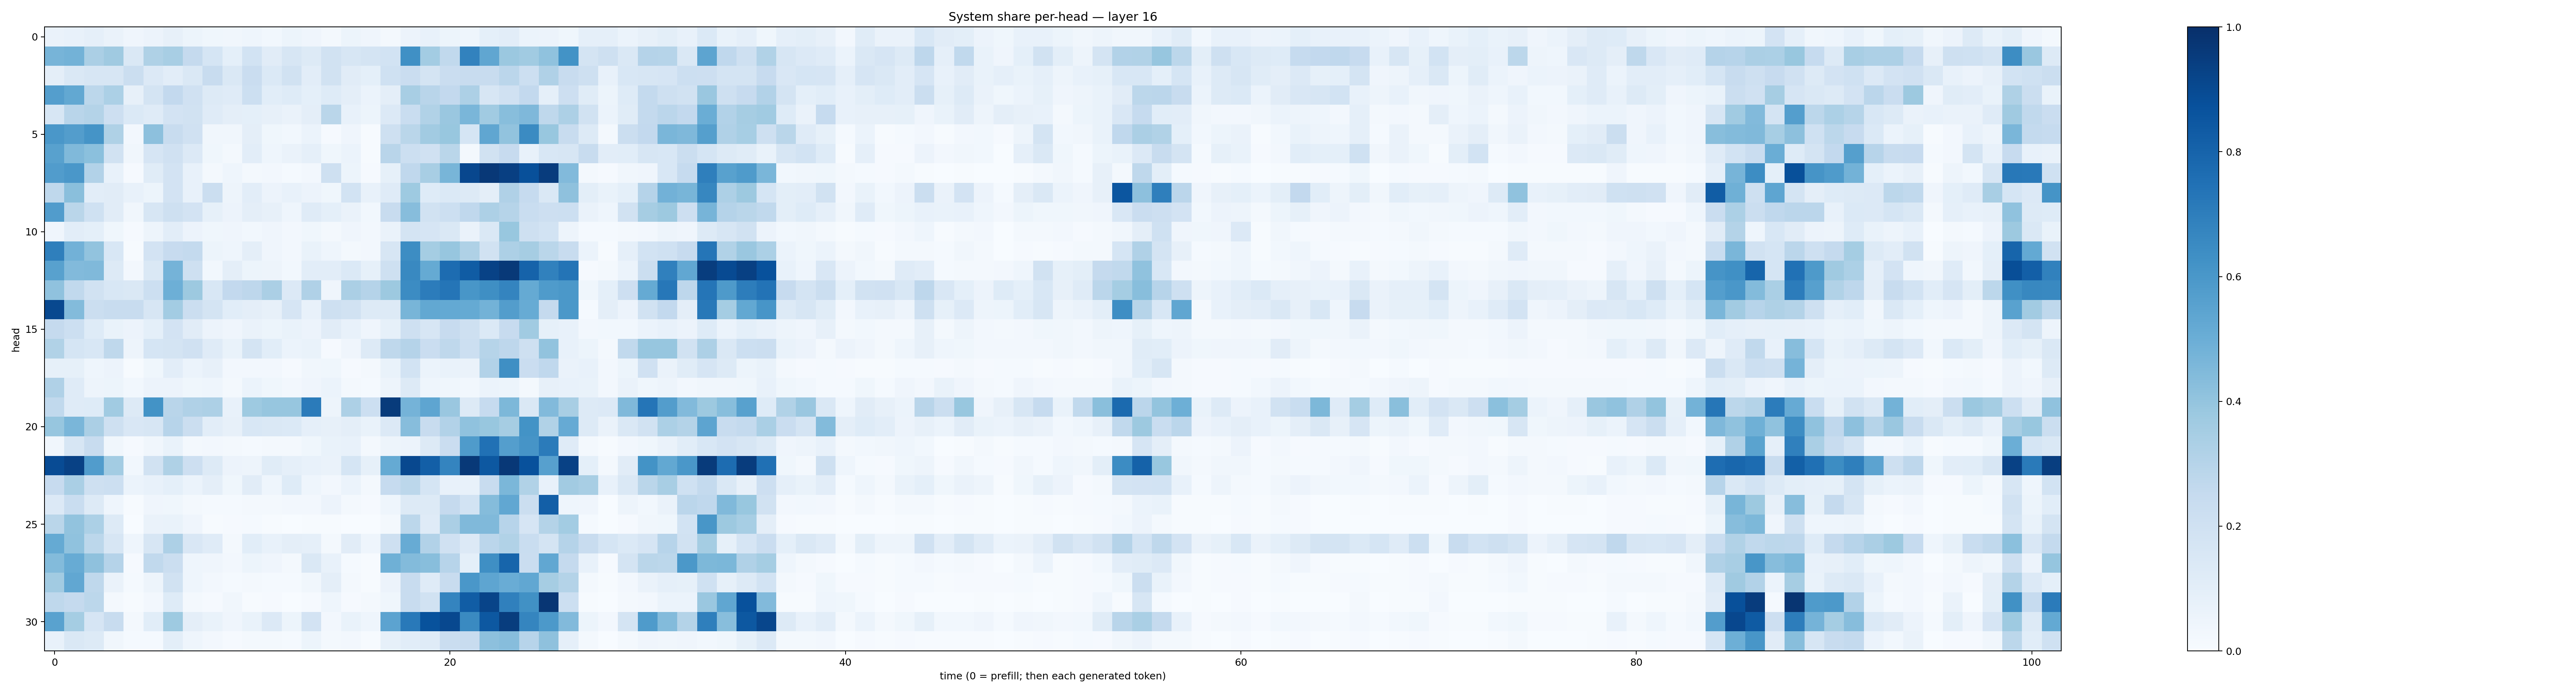

Values plotted in this chart, from the file beside it:
0.06251473, 0.074955426, 0.08655437, 0.06434739, 0.042349294, 0.0547165, 0.07979268, 0.052788008, 0.03749705, 0.032127053, 0.046431087, 0.02844839, 0.053112693, 0.041853275, 0.015674599, 0.054570965, 0.041408837, 0.023093907, 0.05584431, 0.07198197, 0.05245086, 0.045688454, 0.090208724, 0.1038212
0.4715, 0.4767, 0.3348, 0.3696, 0.146, 0.3242, 0.3414, 0.2512, 0.1686, 0.09329, 0.1839, 0.1105, 0.1584, 0.1272, 0.1935, 0.1617, 0.1753, 0.1875, 0.6312, 0.3593, 0.2633, 0.6828, 0.5333, 0.3811
0.09759, 0.1444, 0.164, 0.1622, 0.2193, 0.135, 0.1029, 0.1452, 0.2352, 0.1437, 0.2274, 0.138, 0.1895, 0.1038, 0.1907, 0.1117, 0.09345, 0.2031, 0.2278, 0.1774, 0.2295, 0.2358, 0.2413, 0.282
0.5665, 0.5235, 0.2776, 0.331, 0.07975, 0.1786, 0.258, 0.1969, 0.1309, 0.1184, 0.2179, 0.108, 0.1234, 0.0905, 0.1245, 0.09593, 0.05904, 0.09761, 0.3406, 0.2905, 0.2594, 0.3269, 0.1639, 0.1982
0.158, 0.2926, 0.3049, 0.2121, 0.138, 0.1179, 0.18, 0.1912, 0.1206, 0.09759, 0.09296, 0.08021, 0.0632, 0.09569, 0.2858, 0.07536, 0.05369, 0.1352, 0.232, 0.3161, 0.3829, 0.4614, 0.3654, 0.4284
0.5989, 0.5711, 0.6163, 0.3222, 0.02391, 0.4155, 0.237, 0.1963, 0.03514, 0.03125, 0.09552, 0.03843, 0.03002, 0.05975, 0.01073, 0.04145, 0.005617, 0.2091, 0.2859, 0.3619, 0.389, 0.1708, 0.5346, 0.406
0.5569, 0.4491, 0.4183, 0.1924, 0.03186, 0.1646, 0.1964, 0.136, 0.03555, 0.01758, 0.1017, 0.04518, 0.06288, 0.08735, 0.03822, 0.05877, 0.006916, 0.2922, 0.2159, 0.1988, 0.2861, 0.01932, 0.1919, 0.2458
0.5746, 0.5995, 0.3111, 0.07444, 0.0115, 0.115, 0.1804, 0.07508, 0.01802, 0.04345, 0.02216, 0.02485, 0.01295, 0.02559, 0.2043, 0.05095, 0.0115, 0.08534, 0.2665, 0.3404, 0.4655, 0.9092, 0.967, 0.9393
0.2729, 0.4223, 0.1019, 0.1126, 0.07484, 0.0545, 0.18, 0.07444, 0.2228, 0.04764, 0.1036, 0.0577, 0.0779, 0.05478, 0.03853, 0.1848, 0.07267, 0.1201, 0.3743, 0.1234, 0.1393, 0.1296, 0.09604, 0.3201
0.5772, 0.2885, 0.2023, 0.1119, 0.03259, 0.1586, 0.2085, 0.1802, 0.08535, 0.05779, 0.09726, 0.08076, 0.04573, 0.1177, 0.09297, 0.06272, 0.03049, 0.2371, 0.4315, 0.19, 0.2151, 0.2693, 0.3274, 0.298
0.04016, 0.1017, 0.09064, 0.03575, 0.01145, 0.04849, 0.1041, 0.05498, 0.03715, 0.04023, 0.03073, 0.04211, 0.02547, 0.0381, 0.02076, 0.04074, 0.02519, 0.06477, 0.1744, 0.1668, 0.1467, 0.06632, 0.1447, 0.3869
0.6915, 0.4807, 0.4058, 0.1531, 0.00581, 0.1813, 0.2443, 0.2546, 0.05451, 0.04417, 0.09575, 0.04129, 0.02608, 0.06647, 0.04394, 0.02038, 0.0259, 0.1573, 0.6412, 0.3539, 0.3908, 0.323, 0.1929, 0.3263
0.5561, 0.4415, 0.4475, 0.1314, 0.02533, 0.1453, 0.4757, 0.2062, 0.02952, 0.09641, 0.05308, 0.04779, 0.02952, 0.1016, 0.105, 0.1402, 0.08386, 0.2036, 0.6587, 0.5161, 0.7681, 0.8302, 0.9266, 0.9615
0.4066, 0.2623, 0.193, 0.1549, 0.1461, 0.2162, 0.4944, 0.377, 0.155, 0.2591, 0.2744, 0.3337, 0.1342, 0.319, 0.04217, 0.3356, 0.3034, 0.376, 0.6458, 0.7031, 0.7321, 0.6016, 0.6358, 0.6738
0.9055, 0.4397, 0.2201, 0.236, 0.2401, 0.1637, 0.3577, 0.2208, 0.1731, 0.106, 0.09755, 0.08071, 0.1654, 0.07782, 0.2047, 0.1899, 0.126, 0.1283, 0.465, 0.5263, 0.5205, 0.5158, 0.478, 0.5733
0.2516, 0.2156, 0.124, 0.06703, 0.05786, 0.09078, 0.1827, 0.1094, 0.05534, 0.03937, 0.06554, 0.05339, 0.06972, 0.05595, 0.1098, 0.07405, 0.04005, 0.08303, 0.2056, 0.1605, 0.246, 0.2085, 0.1368, 0.2458
0.3148, 0.1698, 0.1526, 0.2713, 0.04819, 0.1716, 0.1754, 0.1991, 0.1183, 0.06851, 0.1721, 0.1064, 0.06125, 0.0672, 0.00871, 0.04003, 0.1266, 0.2701, 0.3022, 0.2278, 0.273, 0.216, 0.3006, 0.2738
0.08541, 0.08421, 0.044, 0.05794, 0.005551, 0.0372, 0.1053, 0.06065, 0.07987, 0.02733, 0.02427, 0.02386, 0.01022, 0.03181, 0.03521, 0.009222, 0.02048, 0.06668, 0.1871, 0.0619, 0.06944, 0.06394, 0.3112, 0.6341
0.3188, 0.1174, 0.04958, 0.05464, 0.02942, 0.05656, 0.05633, 0.03544, 0.0468, 0.02019, 0.06024, 0.03745, 0.02682, 0.04248, 0.05982, 0.01917, 0.01421, 0.05058, 0.1311, 0.04557, 0.03726, 0.03114, 0.05964, 0.05368
0.2637, 0.1187, 0.1225, 0.3672, 0.13, 0.6194, 0.2916, 0.3199, 0.3264, 0.07034, 0.3742, 0.3926, 0.3918, 0.7071, 0.05038, 0.3254, 0.215, 0.955, 0.4754, 0.539, 0.3852, 0.1264, 0.2478, 0.456
0.3909, 0.4643, 0.3346, 0.2058, 0.1493, 0.1568, 0.2951, 0.2246, 0.1024, 0.07911, 0.1536, 0.1427, 0.1402, 0.08703, 0.07918, 0.09428, 0.0702, 0.1331, 0.4323, 0.2358, 0.3097, 0.4094, 0.3877, 0.3488
0.03282, 0.1603, 0.2394, 0.03402, 0.01065, 0.03445, 0.06951, 0.02333, 0.02661, 0.02138, 0.01391, 0.0207, 0.02138, 0.0355, 0.06907, 0.07809, 0.01726, 0.04865, 0.05515, 0.1286, 0.227, 0.5843, 0.7464, 0.5688
0.8933, 0.9326, 0.5765, 0.357, 0.02811, 0.1942, 0.321, 0.2133, 0.1285, 0.0585, 0.04916, 0.1147, 0.08627, 0.07354, 0.06303, 0.1683, 0.08506, 0.5162, 0.9032, 0.82, 0.6722, 0.9614, 0.8454, 0.9673
0.2425, 0.3386, 0.2043, 0.2166, 0.06226, 0.07746, 0.09072, 0.06084, 0.09698, 0.03617, 0.111, 0.04426, 0.1236, 0.04565, 0.02378, 0.06057, 0.01786, 0.2464, 0.2804, 0.1714, 0.07793, 0.07768, 0.2352, 0.4577
0.1334, 0.234, 0.1325, 0.0455, 0.007597, 0.04104, 0.03548, 0.01861, 0.01393, 0.01253, 0.01911, 0.02266, 0.02362, 0.02408, 0.05498, 0.01755, 0.007841, 0.04408, 0.1294, 0.1271, 0.2523, 0.1875, 0.437, 0.5287
0.2869, 0.406, 0.3309, 0.1306, 0.003386, 0.06278, 0.06749, 0.04116, 0.006716, 0.009499, 0.01376, 0.005507, 0.003056, 0.004764, 0.004498, 0.003272, 0.002858, 0.01723, 0.2794, 0.1198, 0.3345, 0.4458, 0.4491, 0.2963
0.5169, 0.4075, 0.2794, 0.1566, 0.04661, 0.1608, 0.3266, 0.1518, 0.1187, 0.0166, 0.1073, 0.07797, 0.09666, 0.08695, 0.01804, 0.1102, 0.04379, 0.2031, 0.5095, 0.3112, 0.1967, 0.1348, 0.2832, 0.3155
0.4411, 0.5113, 0.4133, 0.301, 0.01157, 0.2626, 0.223, 0.04521, 0.04217, 0.02406, 0.0538, 0.04114, 0.01618, 0.1452, 0.0714, 0.01561, 0.005176, 0.4918, 0.4406, 0.4284, 0.2935, 0.09136, 0.6339, 0.7963
0.3632, 0.5299, 0.2706, 0.06273, 0.01372, 0.05005, 0.195, 0.0446, 0.02591, 0.01436, 0.01916, 0.01452, 0.01513, 0.0337, 0.09396, 0.01895, 0.007654, 0.05703, 0.2395, 0.118, 0.2421, 0.6004, 0.5374, 0.5042
0.2717, 0.25, 0.2786, 0.02077, 0.007123, 0.02643, 0.1214, 0.01642, 0.009627, 0.03269, 0.007664, 0.008141, 0.002303, 0.009522, 0.04353, 0.008109, 0.0233, 0.03551, 0.2412, 0.1909, 0.6751, 0.8263, 0.9181, 0.6876
0.5518, 0.3541, 0.1653, 0.2393, 0.02005, 0.109, 0.375, 0.09377, 0.06673, 0.04029, 0.06688, 0.1348, 0.05412, 0.1819, 0.02367, 0.06943, 0.04498, 0.5447, 0.7174, 0.8704, 0.9037, 0.6548, 0.8439, 0.948
0.07711, 0.1484, 0.1299, 0.03202, 0.01256, 0.01556, 0.09888, 0.04325, 0.02663, 0.01081, 0.01929, 0.01966, 0.01316, 0.05445, 0.01925, 0.02402, 0.005183, 0.08288, 0.1068, 0.119, 0.2283, 0.2403, 0.4162, 0.4312
